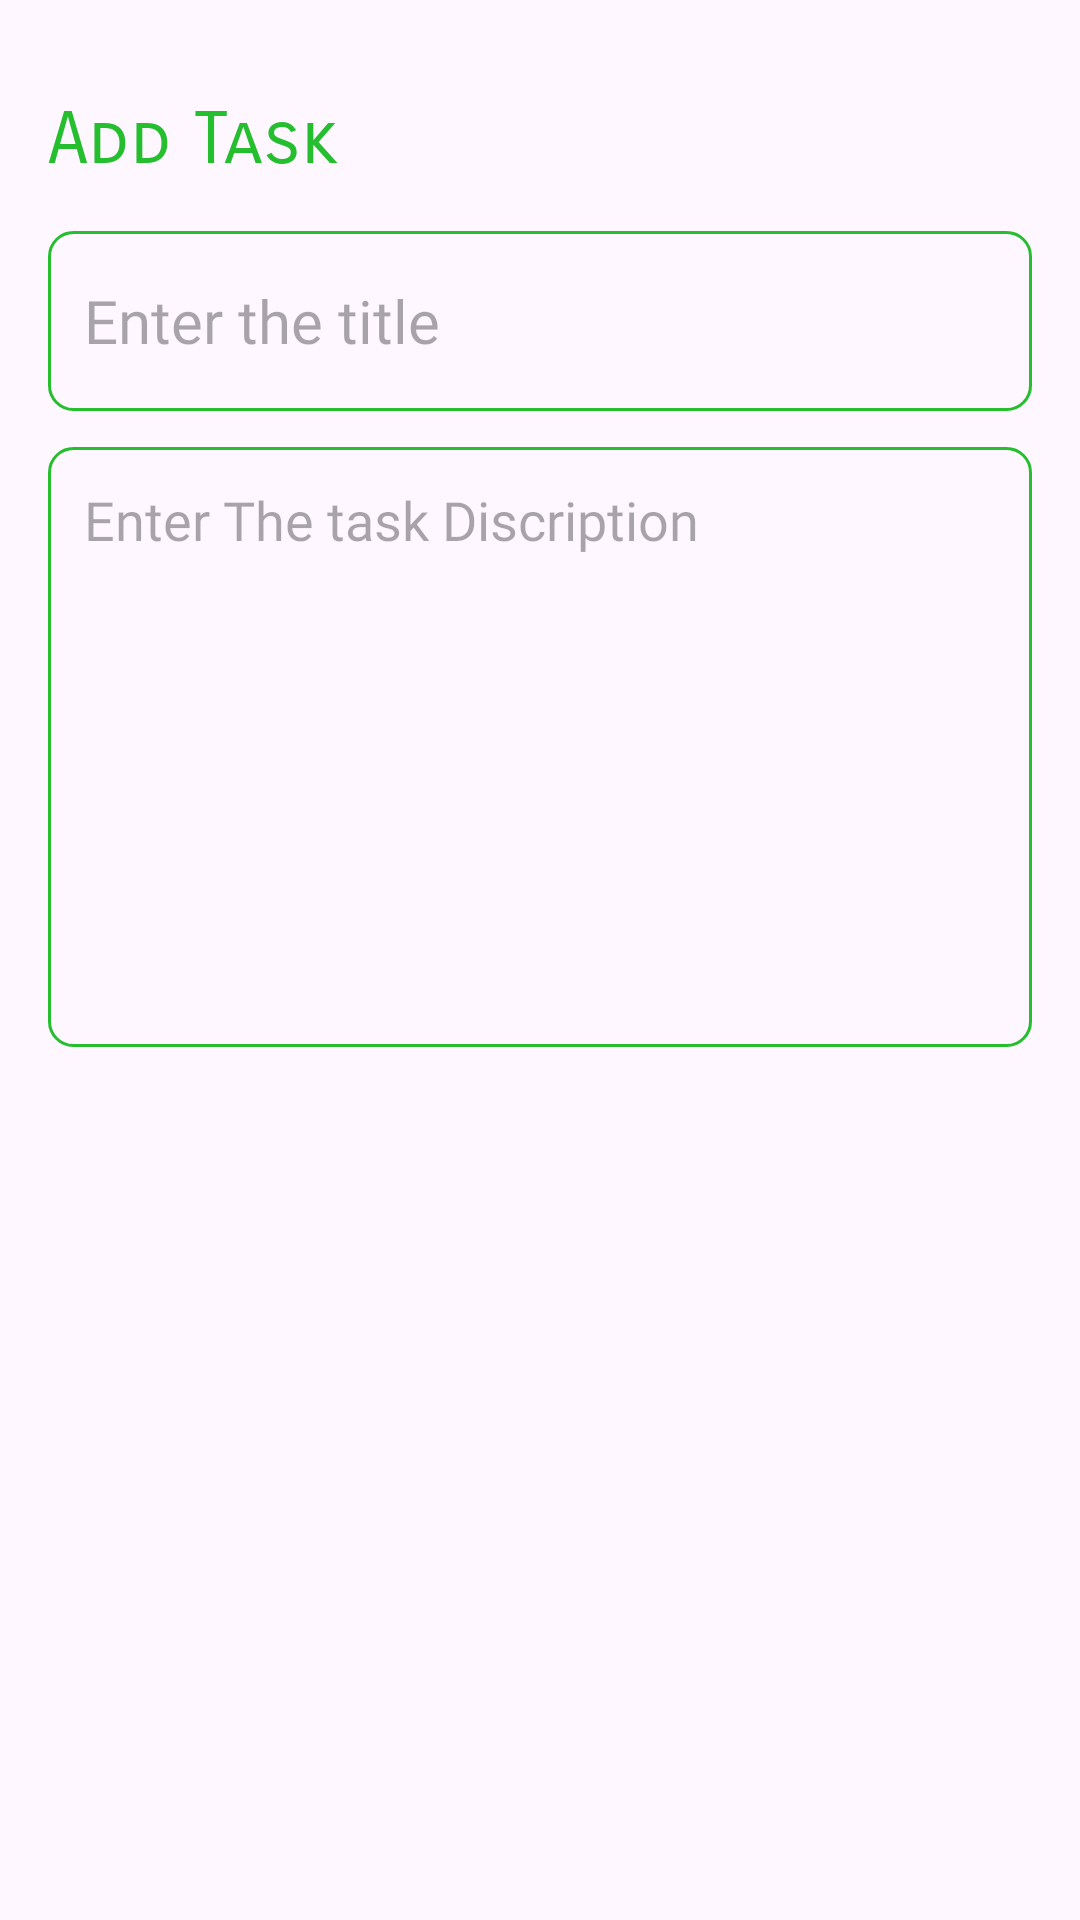

Layout XML and referenced resources for this Android screen:
<!-- AndroidManifest.xml: application theme Theme.MyTodoApp -->
<!-- res/layout/activity_add_task.xml -->
<?xml version="1.0" encoding="utf-8"?>
<RelativeLayout xmlns:android="http://schemas.android.com/apk/res/android"

    xmlns:tools="http://schemas.android.com/tools"
    android:id="@+id/main"
    android:layout_width="match_parent"
    android:layout_height="match_parent"
    android:orientation="vertical"
    android:padding="16dp"
    tools:context=".AddTaskActivity">

    <TextView
        android:id="@+id/addNoteHeading"
        android:layout_width="wrap_content"
        android:layout_height="wrap_content"
        android:layout_alignParentTop="true"
        android:layout_marginTop="16dp"
        android:fontFamily="sans-serif-smallcaps"
        android:text="@string/addnote"
        android:textColor="@color/green"
        android:textSize="24dp" />


        <ImageView
            android:id="@+id/saveButton"
            android:layout_width="wrap_content"
            android:layout_height="wrap_content"
            android:src="@drawable/baseline_done_24"
            android:padding="12dp"
            android:layout_alignParentEnd="true"
            android:layout_alignTop="@id/addNoteHeading"
            android:layout_marginEnd="6dp"
            />

    <EditText
        android:id="@+id/titleEditText"
        android:layout_width="match_parent"
        android:layout_height="60dp"
        android:hint="Enter the title"
        android:padding="12dp"
        android:textSize="20dp"
        android:layout_below="@+id/addNoteHeading"
        android:background="@drawable/green_border"
        android:layout_marginTop="16dp"
        android:maxLines="1"
        android:fontFamily="@font/alata"

        />

    <EditText
        android:id="@+id/contentEditText"
        android:layout_width="match_parent"
        android:layout_height="200dp"
        android:hint="Enter The task Discription"
        android:gravity="top"
        android:padding="12dp"
        android:textSize="18sp"
        android:background="@drawable/green_border"
        android:layout_below="@+id/titleEditText"
        android:layout_marginTop="12dp"
        android:fontFamily="@font/alata"
         />





</RelativeLayout>
<!-- resources referenced by this layout -->
<resources>
  <color name="green">#25BE2E</color>
  <!-- drawable green_border (drawable) -->
  <?xml version="1.0" encoding="utf-8"?>
  <shape xmlns:android="http://schemas.android.com/apk/res/android">
  
      <stroke
          android:width="1dp"
          android:color="@color/green"
          />
  
      <corners
          android:radius="8dp"
          />
  
  </shape>
  <string name="addnote">Add Task</string>
  <style name="Theme.MyTodoApp" parent="Base.Theme.MyTodoApp" />
  <style name="Base.Theme.MyTodoApp" parent="Theme.Material3.DayNight.NoActionBar">
          
          <item name="colorPrimary">@color/green</item>
          <item name="colorPrimaryVariant">@color/green</item>
          <item name="android:statusBarColor">@color/green</item>
      </style>
</resources>
